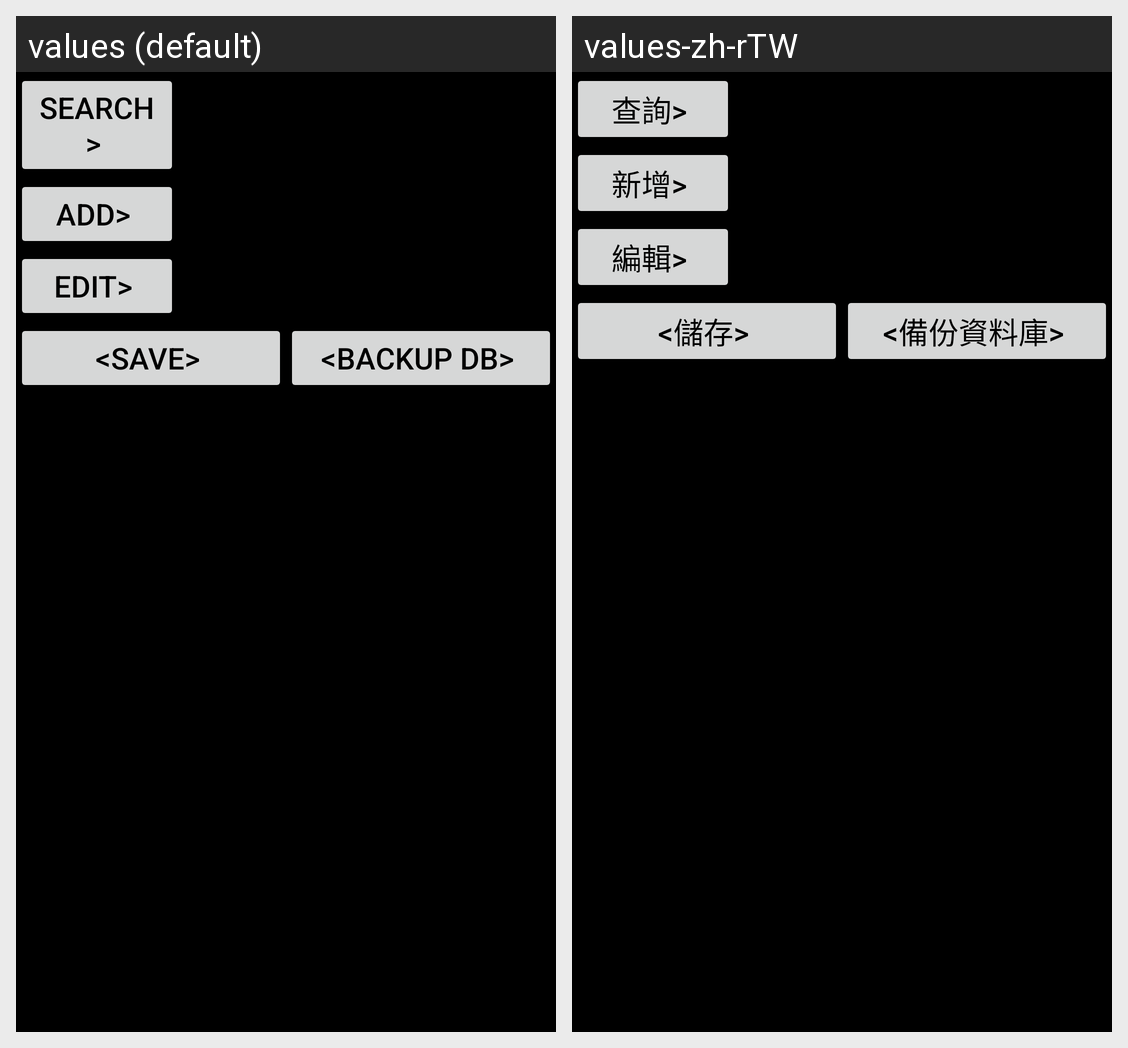

This grid shows one Android layout under two languages. Give, for every string resource on the screen, its name, the default text and each shown locale's text.
Android screen res/layout/custom_input_method.xml rendered under 2 locales, left to right: values (default), values-zh-rTW. Device: Nexus 5 (rendered at 1080×1920; each locale shown at half size, 540×960, under a caption strip naming it); theme Theme.Fsime.
Strings drawn on this screen, with the default value and each locale's value (text and hints the layout hard-codes, and strings that could not be matched under every locale, appear in the picture but are not listed):

btsearch
  values: Search> 
  values-zh-rTW: 查詢> 

btadd
  values: Add> 
  values-zh-rTW: 新增> 

btedit
  values: Edit> 
  values-zh-rTW: 編輯> 

btsave
  values: <Save> 
  values-zh-rTW: <儲存> 

btback
  values: <Backup DB> 
  values-zh-rTW: <備份資料庫>
